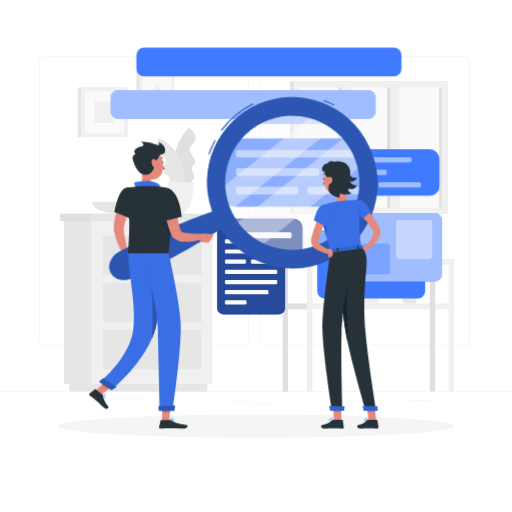
t = 0.00 s
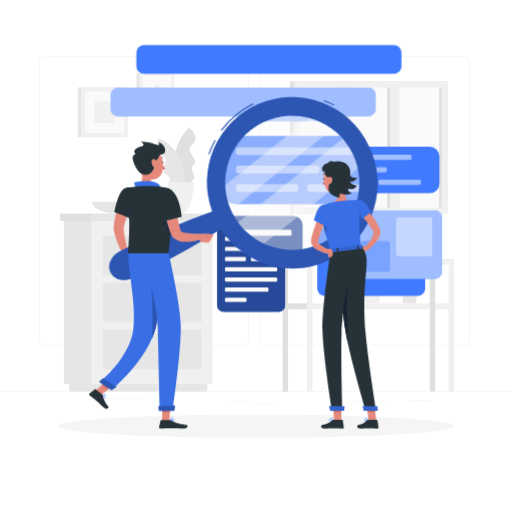
t = 0.38 s
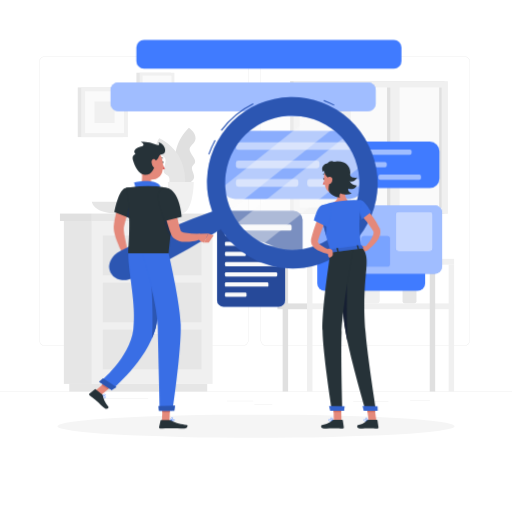
t = 1.13 s
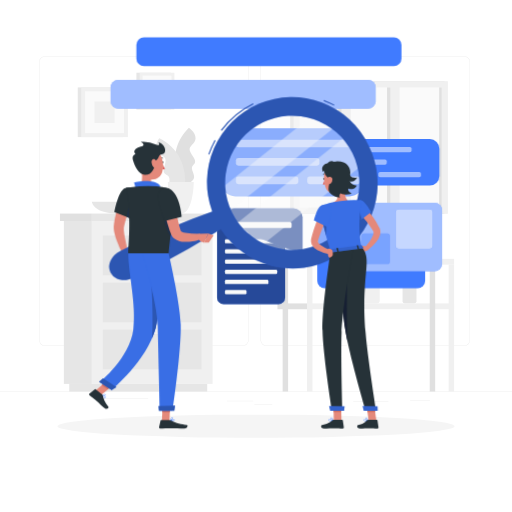
t = 1.50 s
t = 1.88 s: frame unchanged from t = 1.13 s, image omitted
t = 2.63 s: frame unchanged from t = 0.38 s, image omitted

The animated SVG that drew these frames (rendered in a browser with its animation timeline set to each time). Animation: 1 CSS @keyframes rule; one cycle of 3.00 s, repeats indefinitely.

<svg class="animated" id="freepik_stories-search" xmlns="http://www.w3.org/2000/svg" viewBox="0 0 500 500" version="1.1" xmlns:xlink="http://www.w3.org/1999/xlink" xmlns:svgjs="http://svgjs.com/svgjs"><style>svg#freepik_stories-search:not(.animated) .animable {opacity: 0;}svg#freepik_stories-search.animated #freepik--speech-bubbles--inject-2 {animation: 3s Infinite  linear floating;animation-delay: 0s;}            @keyframes floating {                0% {                    opacity: 1;                    transform: translateY(0px);                }                50% {                    transform: translateY(-10px);                }                100% {                    opacity: 1;                    transform: translateY(0px);                }            }        </style><g id="freepik--background-complete--inject-2" class="animable" style="transform-origin: 250px 225.15px;"><rect y="382.4" width="500" height="0.25" style="fill: rgb(224, 224, 224); transform-origin: 250px 382.525px;" id="elrcwhgp6zn08" class="animable"></rect><rect x="344.93" y="391.62" width="34.4" height="0.25" style="fill: rgb(224, 224, 224); transform-origin: 362.13px 391.745px;" id="elrcud6rq6lch" class="animable"></rect><rect x="400.44" y="390.91" width="19.36" height="0.25" style="fill: rgb(224, 224, 224); transform-origin: 410.12px 391.035px;" id="elkppiqlocu1r" class="animable"></rect><rect x="221.66" y="391.5" width="25.68" height="0.25" style="fill: rgb(224, 224, 224); transform-origin: 234.5px 391.625px;" id="elfzo33hx2srj" class="animable"></rect><rect x="248.35" y="395.05" width="17.54" height="0.25" style="fill: rgb(224, 224, 224); transform-origin: 257.12px 395.175px;" id="elc6z3ei3tov" class="animable"></rect><rect x="91.68" y="388.97" width="52.99" height="0.25" style="fill: rgb(224, 224, 224); transform-origin: 118.175px 389.095px;" id="el5iijdi4uq2" class="animable"></rect><path d="M237,337.8H43.91a5.71,5.71,0,0,1-5.7-5.71V60.66A5.71,5.71,0,0,1,43.91,55H237a5.71,5.71,0,0,1,5.71,5.71V332.09A5.71,5.71,0,0,1,237,337.8ZM43.91,55.2a5.46,5.46,0,0,0-5.45,5.46V332.09a5.46,5.46,0,0,0,5.45,5.46H237a5.47,5.47,0,0,0,5.46-5.46V60.66A5.47,5.47,0,0,0,237,55.2Z" style="fill: rgb(224, 224, 224); transform-origin: 140.46px 196.4px;" id="elo662pyfcw2" class="animable"></path><path d="M453.31,337.8H260.21a5.72,5.72,0,0,1-5.71-5.71V60.66A5.72,5.72,0,0,1,260.21,55h193.1A5.71,5.71,0,0,1,459,60.66V332.09A5.71,5.71,0,0,1,453.31,337.8ZM260.21,55.2a5.47,5.47,0,0,0-5.46,5.46V332.09a5.47,5.47,0,0,0,5.46,5.46h193.1a5.47,5.47,0,0,0,5.46-5.46V60.66a5.47,5.47,0,0,0-5.46-5.46Z" style="fill: rgb(224, 224, 224); transform-origin: 356.75px 196.4px;" id="el3lbgy1981kk" class="animable"></path><rect x="283.33" y="79.27" width="150.7" height="129.56" style="fill: rgb(224, 224, 224); transform-origin: 358.68px 144.05px;" id="elevpq1gvxj8o" class="animable"></rect><rect x="286.68" y="79.27" width="150.7" height="129.56" style="fill: rgb(240, 240, 240); transform-origin: 362.03px 144.05px;" id="el9d4xn4nrtp" class="animable"></rect><g id="eln8y0aoo716q"><rect x="303.33" y="74.71" width="117.4" height="138.68" style="fill: rgb(250, 250, 250); transform-origin: 362.03px 144.05px; transform: rotate(90deg);" class="animable"></rect></g><g id="el92avw9vz9mr"><rect x="323.82" y="139.51" width="117.4" height="9.06" style="fill: rgb(224, 224, 224); transform-origin: 382.52px 144.04px; transform: rotate(90deg);" class="animable"></rect></g><g id="el3pchilb2gqv"><rect x="276.15" y="139.51" width="117.4" height="9.06" style="fill: rgb(224, 224, 224); transform-origin: 334.85px 144.04px; transform: rotate(90deg);" class="animable"></rect></g><g id="el5rdqmih6vlc"><rect x="322.81" y="139.18" width="125.78" height="9.06" style="fill: rgb(240, 240, 240); transform-origin: 385.7px 143.71px; transform: rotate(90deg);" class="animable"></rect></g><g id="elq2gh2v2a58f"><rect x="275.15" y="139.18" width="125.78" height="9.06" style="fill: rgb(240, 240, 240); transform-origin: 338.04px 143.71px; transform: rotate(90deg);" class="animable"></rect></g><g id="elcphka5xvwqh"><rect x="371.4" y="142.78" width="117.4" height="2.53" style="fill: rgb(224, 224, 224); transform-origin: 430.1px 144.045px; transform: rotate(90deg);" class="animable"></rect></g><path d="M177.34,181.59S159,150,184.45,124.81c0,0,6.64,4.33,6.54,10.15s-7.12,7.29-5.61,12.15,8.12,9.61,3.78,13.63.7,7.58.41,12.5S177.34,181.59,177.34,181.59Z" style="fill: rgb(224, 224, 224); transform-origin: 180.969px 153.2px;" id="elhg4a2a9fzz" class="animable"></path><path d="M180.22,186.76s7.44-35.78-24.64-51.64c0,0-4.94,6.2-3,11.69s9.05,4.67,9.15,9.76-4.67,11.69.71,14.13,1.73,7.42,3.56,12S180.22,186.76,180.22,186.76Z" style="fill: rgb(230, 230, 230); transform-origin: 166.548px 160.949px;" id="elub3na6b83tq" class="animable"></path><path d="M163.89,177.67s.32,30.89,12.67,30.89,12.66-30.89,12.66-30.89Z" style="fill: rgb(240, 240, 240); transform-origin: 176.555px 193.115px;" id="eleixkquajvx6" class="animable"></path><path d="M89.69,196.94s.69,11.62,27.06,11.62,27.07-11.62,27.07-11.62Z" style="fill: rgb(230, 230, 230); transform-origin: 116.755px 202.75px;" id="els34naf3cvin" class="animable"></path><rect x="350.64" y="267" width="20.2" height="29.3" rx="3.14" style="fill: rgb(240, 240, 240); transform-origin: 360.74px 281.65px;" id="el3gbyvu8hkxp" class="animable"></rect><rect x="393.14" y="276.58" width="13.59" height="19.72" rx="2.11" style="fill: rgb(230, 230, 230); transform-origin: 399.935px 286.44px;" id="eldu81tcz1lb8" class="animable"></rect><rect x="393.14" y="274.67" width="13.59" height="2.22" rx="0.71" style="fill: rgb(240, 240, 240); transform-origin: 399.935px 275.78px;" id="elo9jjg6xtfq" class="animable"></rect><path d="M318.42,280s.5,16.3,19.59,16.3,19.6-16.3,19.6-16.3Z" style="fill: rgb(230, 230, 230); transform-origin: 338.015px 288.15px;" id="elkwk941y1owp" class="animable"></path><g id="elh2vw8wm85v"><rect x="270.94" y="252.78" width="28.89" height="5.7" style="fill: rgb(224, 224, 224); transform-origin: 285.385px 255.63px; transform: rotate(180deg);" class="animable"></rect></g><rect x="299.83" y="252.78" width="143.63" height="5.7" style="fill: rgb(240, 240, 240); transform-origin: 371.645px 255.63px;" id="el1dtw0lbbrmf" class="animable"></rect><g id="eldqmv8hg3cpj"><rect x="270.94" y="296.3" width="28.89" height="5.7" style="fill: rgb(224, 224, 224); transform-origin: 285.385px 299.15px; transform: rotate(180deg);" class="animable"></rect></g><rect x="299.83" y="296.3" width="143.63" height="5.7" style="fill: rgb(240, 240, 240); transform-origin: 371.645px 299.15px;" id="elb1rugtkdlnc" class="animable"></rect><rect x="276.02" y="258.47" width="5.33" height="123.92" style="fill: rgb(224, 224, 224); transform-origin: 278.685px 320.43px;" id="ela9kjaho3w7" class="animable"></rect><rect x="299.83" y="258.47" width="5.33" height="123.92" style="fill: rgb(240, 240, 240); transform-origin: 302.495px 320.43px;" id="elrag00rke86f" class="animable"></rect><rect x="419.65" y="258.47" width="5.33" height="123.92" style="fill: rgb(224, 224, 224); transform-origin: 422.315px 320.43px;" id="eljtt6ein25x" class="animable"></rect><rect x="438.13" y="258.47" width="5.33" height="123.92" style="fill: rgb(240, 240, 240); transform-origin: 440.795px 320.43px;" id="elbte285m1dvu" class="animable"></rect><rect x="62.37" y="215.81" width="27.32" height="159.09" style="fill: rgb(230, 230, 230); transform-origin: 76.03px 295.355px;" id="elbbdervyapxo" class="animable"></rect><rect x="67.62" y="374.89" width="134.72" height="7.51" style="fill: rgb(230, 230, 230); transform-origin: 134.98px 378.645px;" id="elu7l6iua72t" class="animable"></rect><g id="elgc18c35oz58"><rect x="89.69" y="215.81" width="117.89" height="159.09" style="fill: rgb(240, 240, 240); transform-origin: 148.635px 295.355px; transform: rotate(180deg);" class="animable"></rect></g><g id="elikcjz3b8wrg"><rect x="100.43" y="275.92" width="96.41" height="38.86" style="fill: rgb(230, 230, 230); transform-origin: 148.635px 295.35px; transform: rotate(180deg);" class="animable"></rect></g><g id="elgvofyujh67q"><rect x="100.43" y="321.86" width="96.41" height="38.86" style="fill: rgb(230, 230, 230); transform-origin: 148.635px 341.29px; transform: rotate(180deg);" class="animable"></rect></g><path d="M159.46,280.18H137.81a2.67,2.67,0,0,1-2.66-2.66h0a2.67,2.67,0,0,1,2.66-2.67h21.65a2.67,2.67,0,0,1,2.66,2.67h0A2.67,2.67,0,0,1,159.46,280.18Z" style="fill: rgb(240, 240, 240); transform-origin: 148.635px 277.515px;" id="eltddxg3ycisd" class="animable"></path><g id="elhhzn8nus0q"><rect x="100.43" y="229.98" width="96.41" height="38.86" style="fill: rgb(230, 230, 230); transform-origin: 148.635px 249.41px; transform: rotate(180deg);" class="animable"></rect></g><path d="M159.46,234.24H137.81a2.67,2.67,0,0,1-2.66-2.67h0a2.67,2.67,0,0,1,2.66-2.66h21.65a2.67,2.67,0,0,1,2.66,2.66h0A2.67,2.67,0,0,1,159.46,234.24Z" style="fill: rgb(240, 240, 240); transform-origin: 148.635px 231.575px;" id="elwtqyumjuc5q" class="animable"></path><path d="M159.46,326.12H137.81a2.67,2.67,0,0,1-2.66-2.66h0a2.67,2.67,0,0,1,2.66-2.67h21.65a2.67,2.67,0,0,1,2.66,2.67h0A2.67,2.67,0,0,1,159.46,326.12Z" style="fill: rgb(240, 240, 240); transform-origin: 148.635px 323.455px;" id="elcszkstmg52e" class="animable"></path><rect x="89.69" y="208.56" width="121.53" height="7.25" style="fill: rgb(230, 230, 230); transform-origin: 150.455px 212.185px;" id="eld2snrg5qz6r" class="animable"></rect><g id="elcuphmj2alrd"><rect x="58.56" y="208.56" width="31.14" height="7.25" style="fill: rgb(224, 224, 224); transform-origin: 74.13px 212.185px; transform: rotate(180deg);" class="animable"></rect></g><rect x="75.94" y="85.35" width="44.2" height="48.54" style="fill: rgb(230, 230, 230); transform-origin: 98.04px 109.62px;" id="el5l8adaad916" class="animable"></rect><rect x="79.27" y="85.35" width="45.66" height="48.54" style="fill: rgb(240, 240, 240); transform-origin: 102.1px 109.62px;" id="elxhnlnlzxnib" class="animable"></rect><g id="elhd4gi1c2hkp"><rect x="81.65" y="90.61" width="40.89" height="38.01" style="fill: rgb(250, 250, 250); transform-origin: 102.095px 109.615px; transform: rotate(90deg);" class="animable"></rect></g><g id="eldmray3y3y1j"><rect x="91.56" y="99.82" width="21.07" height="19.58" style="fill: rgb(240, 240, 240); transform-origin: 102.095px 109.61px; transform: rotate(90deg);" class="animable"></rect></g><rect x="133.22" y="71.02" width="33.52" height="36.01" style="fill: rgb(230, 230, 230); transform-origin: 149.98px 89.025px;" id="eltxlpbothg2" class="animable"></rect><rect x="136.43" y="71.02" width="33.87" height="36.01" style="fill: rgb(240, 240, 240); transform-origin: 153.365px 89.025px;" id="elgvrwymv2ehp" class="animable"></rect><g id="elsm27y90xdtq"><rect x="138.2" y="74.92" width="30.33" height="28.19" style="fill: rgb(250, 250, 250); transform-origin: 153.365px 89.015px; transform: rotate(90deg);" class="animable"></rect></g><polygon points="153.36 81.35 145.65 94.71 161.07 94.71 153.36 81.35" style="fill: rgb(240, 240, 240); transform-origin: 153.36px 88.03px;" id="elez8cdpd1958" class="animable"></polygon></g><g id="freepik--Shadow--inject-2" class="animable" style="transform-origin: 250px 416.24px;"><ellipse cx="250" cy="416.24" rx="193.89" ry="11.32" style="fill: rgb(245, 245, 245); transform-origin: 250px 416.24px;" id="elwc6s6hts8ys" class="animable"></ellipse></g><g id="freepik--speech-bubbles--inject-2" class="animable" style="transform-origin: 269.848px 176.815px;"><rect x="312.33" y="145.82" width="116.84" height="45.42" rx="9.37" style="fill: rgb(64, 123, 255); transform-origin: 370.75px 168.53px;" id="elw9gj7y9zc3" class="animable"></rect><rect x="322.07" y="153.48" width="79.91" height="5.08" rx="1.64" style="fill: rgb(64, 123, 255); transform-origin: 362.025px 156.02px;" id="elvlhqd8fhssd" class="animable"></rect><rect x="322.07" y="165.72" width="55.64" height="5.08" rx="1.64" style="fill: rgb(64, 123, 255); transform-origin: 349.89px 168.26px;" id="elex9k6nu6rme" class="animable"></rect><rect x="322.07" y="177.96" width="41.6" height="5.08" rx="1.64" style="fill: rgb(64, 123, 255); transform-origin: 342.87px 180.5px;" id="el9wq5zx7eum" class="animable"></rect><rect x="369.56" y="177.96" width="41.6" height="5.08" rx="1.64" style="fill: rgb(64, 123, 255); transform-origin: 390.36px 180.5px;" id="elektbsnf7cdi" class="animable"></rect><g id="el8gzjtymjlr"><g style="opacity: 0.5; transform-origin: 366.615px 168.26px;" class="animable"><rect x="322.07" y="153.48" width="79.91" height="5.08" rx="1.64" style="fill: rgb(255, 255, 255); transform-origin: 362.025px 156.02px;" id="els5ojfxooslj" class="animable"></rect><rect x="322.07" y="165.72" width="55.64" height="5.08" rx="1.64" style="fill: rgb(255, 255, 255); transform-origin: 349.89px 168.26px;" id="el7me78pjd5mj" class="animable"></rect><rect x="322.07" y="177.96" width="41.6" height="5.08" rx="1.64" style="fill: rgb(255, 255, 255); transform-origin: 342.87px 180.5px;" id="eltxqkldqfdn" class="animable"></rect><rect x="369.56" y="177.96" width="41.6" height="5.08" rx="1.64" style="fill: rgb(255, 255, 255); transform-origin: 390.36px 180.5px;" id="elsh9xwn7g9v" class="animable"></rect></g></g><rect x="216.13" y="135.23" width="138.83" height="66.6" rx="13.74" style="fill: rgb(64, 123, 255); transform-origin: 285.545px 168.53px;" id="elqo138byu818" class="animable"></rect><rect x="230.41" y="146.46" width="117.16" height="7.45" rx="2.41" style="fill: rgb(64, 123, 255); transform-origin: 288.99px 150.185px;" id="elcli8xuqott" class="animable"></rect><rect x="230.41" y="164.41" width="81.57" height="7.45" rx="2.41" style="fill: rgb(64, 123, 255); transform-origin: 271.195px 168.135px;" id="eliioaz8lmq3" class="animable"></rect><rect x="230.41" y="182.36" width="60.99" height="7.45" rx="2.41" style="fill: rgb(64, 123, 255); transform-origin: 260.905px 186.085px;" id="elaor54ficax9" class="animable"></rect><rect x="300.04" y="182.36" width="51.62" height="7.45" rx="2.41" style="fill: rgb(64, 123, 255); transform-origin: 325.85px 186.085px;" id="elalstzqz9cbb" class="animable"></rect><g id="elny7qgj84qf7"><g style="opacity: 0.5; transform-origin: 291.035px 168.135px;" class="animable"><rect x="230.41" y="146.46" width="117.16" height="7.45" rx="2.41" style="fill: rgb(255, 255, 255); transform-origin: 288.99px 150.185px;" id="elqhh16wim0ym" class="animable"></rect><rect x="230.41" y="164.41" width="81.57" height="7.45" rx="2.41" style="fill: rgb(255, 255, 255); transform-origin: 271.195px 168.135px;" id="elluv7wa0eidp" class="animable"></rect><rect x="230.41" y="182.36" width="60.99" height="7.45" rx="2.41" style="fill: rgb(255, 255, 255); transform-origin: 260.905px 186.085px;" id="el7iqik2lgsm" class="animable"></rect><rect x="300.04" y="182.36" width="51.62" height="7.45" rx="2.41" style="fill: rgb(255, 255, 255); transform-origin: 325.85px 186.085px;" id="el5xdezv1xsqm" class="animable"></rect></g></g><rect x="211.94" y="213.9" width="66.47" height="93.18" rx="6.42" style="fill: rgb(64, 123, 255); transform-origin: 245.175px 260.49px;" id="el2tnce325b7s" class="animable"></rect><g id="elwpywu825raa"><rect x="211.94" y="213.9" width="66.47" height="93.18" rx="6.42" style="opacity: 0.4; transform-origin: 245.175px 260.49px;" class="animable"></rect></g><rect x="219.63" y="223.62" width="51.08" height="4.13" rx="1.18" style="fill: rgb(250, 250, 250); transform-origin: 245.17px 225.685px;" id="elbjbmtqooq4u" class="animable"></rect><rect x="219.63" y="233.56" width="35.57" height="4.13" rx="1.18" style="fill: rgb(250, 250, 250); transform-origin: 237.415px 235.625px;" id="elezlrinalcka" class="animable"></rect><rect x="219.63" y="243.51" width="51.08" height="4.13" rx="1.18" style="fill: rgb(250, 250, 250); transform-origin: 245.17px 245.575px;" id="elmx5f9lqpf7i" class="animable"></rect><rect x="219.63" y="253.45" width="20.47" height="4.13" rx="1.18" style="fill: rgb(250, 250, 250); transform-origin: 229.865px 255.515px;" id="elguz1do54od" class="animable"></rect><rect x="244.97" y="253.45" width="20.47" height="4.13" rx="1.18" style="fill: rgb(250, 250, 250); transform-origin: 255.205px 255.515px;" id="el6piwfu1784o" class="animable"></rect><rect x="219.63" y="263.4" width="51.08" height="4.13" rx="1.18" style="fill: rgb(250, 250, 250); transform-origin: 245.17px 265.465px;" id="elsnkvekkq2t" class="animable"></rect><rect x="219.63" y="273.34" width="51.08" height="4.13" rx="1.18" style="fill: rgb(250, 250, 250); transform-origin: 245.17px 275.405px;" id="elwcl0wo3tfr" class="animable"></rect><rect x="219.63" y="283.29" width="42.44" height="4.13" rx="1.18" style="fill: rgb(250, 250, 250); transform-origin: 240.85px 285.355px;" id="elyg6x6zdxchs" class="animable"></rect><rect x="219.63" y="293.23" width="21.06" height="4.13" rx="1.18" style="fill: rgb(250, 250, 250); transform-origin: 230.16px 295.295px;" id="elus525n96zh9" class="animable"></rect><path d="M286.5,213.33H212.11L245,239.5l50.43,19V222.24A8.93,8.93,0,0,0,286.5,213.33Z" style="fill: rgb(64, 123, 255); transform-origin: 253.77px 235.915px;" id="el1acw6z0vtq8" class="animable"></path><g id="elbda45rf6c4h"><path d="M286.5,213.33H212.11L245,239.5l50.43,19V222.24A8.93,8.93,0,0,0,286.5,213.33Z" style="opacity: 0.4; transform-origin: 253.77px 235.915px;" class="animable"></path></g><rect x="227.34" y="226.81" width="57.39" height="5.72" rx="1.48" style="fill: rgb(250, 250, 250); transform-origin: 256.035px 229.67px;" id="elj1zias5a6e8" class="animable"></rect><g id="el2693jwvi8cq"><rect x="329.04" y="205.32" width="66.84" height="105.37" rx="7.26" style="fill: rgb(64, 123, 255); transform-origin: 362.46px 258.005px; transform: rotate(90deg);" class="animable"></rect></g><g id="elfxm2275njij"><rect x="345.63" y="188.73" width="66.84" height="105.37" rx="7.26" style="fill: rgb(64, 123, 255); transform-origin: 379.05px 241.415px; transform: rotate(90deg);" class="animable"></rect></g><g id="el8df3g44xmgt"><rect x="345.63" y="188.73" width="66.84" height="105.37" rx="7.26" style="fill: rgb(255, 255, 255); opacity: 0.5; transform-origin: 379.05px 241.415px; transform: rotate(90deg);" class="animable"></rect></g><g id="elpsrueux90u"><rect x="385.1" y="215.48" width="38.67" height="36.15" rx="3.23" style="fill: rgb(64, 123, 255); transform-origin: 404.435px 233.555px; transform: rotate(90deg);" class="animable"></rect></g><g id="elju77yvkc6mo"><rect x="385.1" y="215.48" width="38.67" height="36.15" rx="3.23" style="fill: rgb(255, 255, 255); opacity: 0.7; transform-origin: 404.435px 233.555px; transform: rotate(90deg);" class="animable"></rect></g><g id="el1t1cb58mosi"><rect x="352.04" y="239.04" width="29.64" height="27.71" rx="2.48" style="fill: rgb(64, 123, 255); transform-origin: 366.86px 252.895px; transform: rotate(90deg);" class="animable"></rect></g><g id="eltgthhpo0sh"><rect x="352.04" y="239.04" width="29.64" height="27.71" rx="2.48" style="fill: rgb(255, 255, 255); opacity: 0.3; transform-origin: 366.86px 252.895px; transform: rotate(90deg);" class="animable"></rect></g><g id="elwervyc7p9a"><rect x="223.36" y="-27.34" width="28.09" height="258.89" rx="7.38" style="fill: rgb(64, 123, 255); transform-origin: 237.405px 102.105px; transform: rotate(90deg);" class="animable"></rect></g><g id="elyuvu90dqlk"><rect x="223.36" y="-27.34" width="28.09" height="258.89" rx="7.38" style="fill: rgb(255, 255, 255); opacity: 0.5; transform-origin: 237.405px 102.105px; transform: rotate(90deg);" class="animable"></rect></g><g id="eluxnem1dznxs"><rect x="280.71" y="80.88" width="9.67" height="70.25" style="fill: rgb(64, 123, 255); transform-origin: 285.545px 116.005px; transform: rotate(90deg);" class="animable"></rect></g><g id="elvj45znj433c"><rect x="280.71" y="80.88" width="9.67" height="70.25" style="fill: rgb(255, 255, 255); opacity: 0.5; transform-origin: 285.545px 116.005px; transform: rotate(90deg);" class="animable"></rect></g><g id="el9fjm0lj27vd"><rect x="248.54" y="-68.85" width="28.09" height="258.89" rx="7.38" style="fill: rgb(64, 123, 255); transform-origin: 262.585px 60.595px; transform: rotate(90deg);" class="animable"></rect></g></g><g id="freepik--Character--inject-2" class="animable" style="transform-origin: 227.869px 256.639px;"><path d="M130.36,194.26c-.88,2-1.85,4.16-2.7,6.27s-1.73,4.28-2.5,6.44a91.35,91.35,0,0,0-3.79,12.93l-.29,1.6-.1.6c0,.17,0,.39-.06.59a24.53,24.53,0,0,0,.06,2.92c.19,2.11.53,4.37,1,6.63.84,4.53,1.91,9.2,3,13.8l-5.13,2a92.65,92.65,0,0,1-6.09-13.59,57,57,0,0,1-2.12-7.47,26.81,26.81,0,0,1-.56-4.26c0-.4,0-.78,0-1.21s0-.91.07-1.19l.2-2a63,63,0,0,1,1.37-7.65c.56-2.5,1.28-4.93,2-7.33s1.62-4.76,2.57-7.08c.47-1.16,1-2.31,1.46-3.46s1-2.25,1.64-3.48Z" style="fill: rgb(228, 137, 123); transform-origin: 120.72px 218.68px;" id="el2z9uchjfdat" class="animable"></path><path d="M124.71,244.69l3.9,3.81-8.51,4s-2.06-3.61-.63-6.87Z" style="fill: rgb(228, 137, 123); transform-origin: 123.787px 248.595px;" id="el13pbaruqmxpa" class="animable"></path><polygon points="131.76 254.17 124.57 257.11 120.11 252.46 128.61 248.5 131.76 254.17" style="fill: rgb(228, 137, 123); transform-origin: 125.935px 252.805px;" id="ele6a46n6wmba" class="animable"></polygon><g id="elsb9zu8t5ia"><path d="M277.41,250.07A72,72,0,1,1,357,186.5,72,72,0,0,1,277.41,250.07Z" style="fill: rgb(250, 250, 250); opacity: 0.4; transform-origin: 285.444px 178.52px;" class="animable"></path></g><g id="elbx19q7389u"><path d="M329.79,121.79l-109.5,87.49c-.46-1-.91-2-1.33-3a71.24,71.24,0,0,1-5.21-20.48h0l94.58-75.57A71.15,71.15,0,0,1,329.79,121.79Z" style="fill: rgb(250, 250, 250); opacity: 0.4; transform-origin: 271.77px 159.755px;" class="animable"></path></g><g id="eluq1yluvmich"><path d="M355.06,160.12,252.11,242.37a71.86,71.86,0,0,1-24.77-21.28l112.41-89.82A72,72,0,0,1,355.06,160.12Z" style="fill: rgb(250, 250, 250); opacity: 0.4; transform-origin: 291.2px 186.82px;" class="animable"></path></g><path d="M204.39,151l-.95-.32a87.68,87.68,0,0,1,6.18-14.05l.87.48A86.93,86.93,0,0,0,204.39,151Zm12.14-23.34-.81-.59a86.7,86.7,0,0,1,31.37-26.21l.45.9A85.74,85.74,0,0,0,216.53,127.69Zm109.59-24.53A83.6,83.6,0,0,0,316,98.54l.36-.94a85.62,85.62,0,0,1,10.22,4.68Z" style="fill: rgb(64, 123, 255); transform-origin: 265.01px 124.3px;" id="el6ddg7jrqg2h" class="animable"></path><g id="el7iv5vtty6hd"><path d="M204.39,151l-.95-.32a87.68,87.68,0,0,1,6.18-14.05l.87.48A86.93,86.93,0,0,0,204.39,151Zm12.14-23.34-.81-.59a86.7,86.7,0,0,1,31.37-26.21l.45.9A85.74,85.74,0,0,0,216.53,127.69Zm109.59-24.53A83.6,83.6,0,0,0,316,98.54l.36-.94a85.62,85.62,0,0,1,10.22,4.68Z" style="opacity: 0.3; transform-origin: 265.01px 124.3px;" class="animable"></path></g><path d="M359.87,141.74a83,83,0,0,0-152.65,64.73c-6.68,2.34-13.28,4.85-19.84,7.44q-14.19,5.63-28.12,11.76c-9.28,4.11-18.52,8.3-27.67,12.68-4.59,2.15-9.12,4.42-13.69,6.62a19.79,19.79,0,0,0-6.34,4.35,19.15,19.15,0,0,0-2.57,3.37,17.25,17.25,0,0,0-2,4.63,12.72,12.72,0,0,0,7.33,14.85,17.56,17.56,0,0,0,4.86,1.26,18.88,18.88,0,0,0,4.25,0,19.76,19.76,0,0,0,7.3-2.39c4.53-2.29,9.09-4.5,13.59-6.85,9-4.59,18-9.38,26.89-14.24S189,240,197.68,234.78c6-3.63,12.06-7.34,18-11.22a83,83,0,0,0,144.21-81.82Zm-45.46,95.53a65.53,65.53,0,1,1,29.75-87.78A65.53,65.53,0,0,1,314.41,237.27Z" style="fill: rgb(64, 123, 255); transform-origin: 237.695px 184.169px;" id="elor5lyjp8vap" class="animable"></path><g id="elx1xo1qt2fa"><path d="M359.87,141.74a83,83,0,0,0-152.65,64.73c-6.68,2.34-13.28,4.85-19.84,7.44q-14.19,5.63-28.12,11.76c-9.28,4.11-18.52,8.3-27.67,12.68-4.59,2.15-9.12,4.42-13.69,6.62a19.79,19.79,0,0,0-6.34,4.35,19.15,19.15,0,0,0-2.57,3.37,17.25,17.25,0,0,0-2,4.63,12.72,12.72,0,0,0,7.33,14.85,17.56,17.56,0,0,0,4.86,1.26,18.88,18.88,0,0,0,4.25,0,19.76,19.76,0,0,0,7.3-2.39c4.53-2.29,9.09-4.5,13.59-6.85,9-4.59,18-9.38,26.89-14.24S189,240,197.68,234.78c6-3.63,12.06-7.34,18-11.22a83,83,0,0,0,144.21-81.82Zm-45.46,95.53a65.53,65.53,0,1,1,29.75-87.78A65.53,65.53,0,0,1,314.41,237.27Z" style="opacity: 0.3; transform-origin: 237.695px 184.169px;" class="animable"></path></g><path d="M158,158.55c0,.59.31,1.07.7,1.07s.7-.48.7-1.07-.31-1.07-.7-1.07S158,158,158,158.55Z" style="fill: rgb(38, 50, 56); transform-origin: 158.7px 158.55px;" id="elv0d3q5zojr" class="animable"></path><path d="M158.28,159.62a21.33,21.33,0,0,0,2.83,5.07,3.41,3.41,0,0,1-2.83.53Z" style="fill: rgb(222, 87, 83); transform-origin: 159.695px 162.473px;" id="el2wrzzfgw6ds" class="animable"></path><path d="M155.93,155.26a.37.37,0,0,1-.29-.14.36.36,0,0,1,.08-.49,3.43,3.43,0,0,1,3.13-.53.35.35,0,1,1-.25.65,2.73,2.73,0,0,0-2.47.45A.36.36,0,0,1,155.93,155.26Z" style="fill: rgb(38, 50, 56); transform-origin: 157.343px 154.596px;" id="eldi9zc4dhqv" class="animable"></path><path d="M137.8,163c1,5.37,2.1,15.22-1.66,18.81,0,0,1.47,5.45,11.46,5.45,11,0,5.24-5.45,5.24-5.45-6-1.44-5.83-5.88-4.79-10.06Z" style="fill: rgb(228, 137, 123); transform-origin: 145.244px 175.13px;" id="elqjotbbyzb8p" class="animable"></path><path d="M131.65,184.64c1.19-1.85-.81-6.34-.81-6.34s17.68-4.45,24.91,2.38c1.5,1.41-.16,3.49-.16,3.49Z" style="fill: rgb(64, 123, 255); transform-origin: 143.609px 180.758px;" id="elmm7d8qzbfrc" class="animable"></path><g id="el65ipufwd59"><path d="M131.65,184.64c1.19-1.85-.81-6.34-.81-6.34s17.68-4.45,24.91,2.38c1.5,1.41-.16,3.49-.16,3.49Z" style="opacity: 0.1; transform-origin: 143.609px 180.758px;" class="animable"></path></g><path d="M102.4,388.67c-.93,0-2.42-1.55-2.86-2.13a.17.17,0,0,1,0-.19.18.18,0,0,1,.16-.09c.11,0,2.56.22,3.23,1.09a.81.81,0,0,1,.16.66.72.72,0,0,1-.52.65Zm-2.32-2c.73.84,1.9,1.79,2.4,1.67,0,0,.2-.05.26-.37a.45.45,0,0,0-.1-.38A4.67,4.67,0,0,0,100.08,386.65Z" style="fill: rgb(64, 123, 255); transform-origin: 101.308px 387.465px;" id="elkava5ike9pq" class="animable"></path><path d="M100.19,386.65a2.68,2.68,0,0,1-.54,0,.16.16,0,0,1-.14-.11.2.2,0,0,1,0-.18c.07-.06,1.54-1.59,2.65-1.59h0a.94.94,0,0,1,.71.3.57.57,0,0,1,.14.7C102.72,386.33,101.19,386.65,100.19,386.65Zm-.13-.35c1,0,2.45-.31,2.69-.75,0,0,.07-.13-.09-.29a.59.59,0,0,0-.46-.19h0A4.23,4.23,0,0,0,100.06,386.3Z" style="fill: rgb(64, 123, 255); transform-origin: 101.281px 385.717px;" id="el3d5f82d1v4" class="animable"></path><path d="M168.39,411.37a13.25,13.25,0,0,1-2.26-.21A.16.16,0,0,1,166,411a.18.18,0,0,1,.08-.18c.11-.06,2.67-1.53,3.9-1.19a.86.86,0,0,1,.55.4.66.66,0,0,1,0,.76C170.24,411.24,169.33,411.37,168.39,411.37Zm-1.69-.47c1.36.2,3.22.19,3.56-.29.05-.06.09-.17,0-.38a.56.56,0,0,0-.34-.25C169.14,409.78,167.59,410.44,166.7,410.9Z" style="fill: rgb(64, 123, 255); transform-origin: 168.324px 410.475px;" id="el37hbbcu090c" class="animable"></path><path d="M166.17,411.17a.18.18,0,0,1-.1,0A.16.16,0,0,1,166,411a4.88,4.88,0,0,1,1.14-2.83,1.25,1.25,0,0,1,1-.29c.48,0,.62.29.65.48.13.83-1.62,2.42-2.51,2.82Zm1.79-3a.91.91,0,0,0-.6.22,4,4,0,0,0-1,2.27c.9-.55,2.1-1.79,2-2.29,0,0,0-.17-.34-.2Z" style="fill: rgb(64, 123, 255); transform-origin: 167.396px 409.523px;" id="el1mcj1lu1l77" class="animable"></path><polygon points="158.09 410.99 165.44 410.99 166.17 393.98 158.82 393.98 158.09 410.99" style="fill: rgb(228, 137, 123); transform-origin: 162.13px 402.485px;" id="elgbw2oqbbyce" class="animable"></polygon><polygon points="92.64 381.79 98.78 385.81 112.34 374.36 106.19 370.33 92.64 381.79" style="fill: rgb(228, 137, 123); transform-origin: 102.49px 378.07px;" id="elgckf4ulvgq8" class="animable"></polygon><path d="M99.79,385.43l-6.38-5.23a.63.63,0,0,0-.8,0l-5.26,4.13a1.08,1.08,0,0,0,0,1.69c2.26,1.79,3.45,2.55,6.26,4.85,1.73,1.41,6,5.73,8.41,7.68s4.62-.15,3.82-1.16c-3.59-4.55-5-8.44-5.41-10.85A1.81,1.81,0,0,0,99.79,385.43Z" style="fill: rgb(38, 50, 56); transform-origin: 96.4747px 389.704px;" id="ellsukyhv0qd" class="animable"></path><path d="M165.39,410.14h-8a.65.65,0,0,0-.63.5l-1.45,6.53a1.07,1.07,0,0,0,1.06,1.31c2.89-.05,7.07-.22,10.71-.22,4.25,0,7.93.23,12.91.23,3,0,3.86-3.05,2.59-3.32-5.74-1.26-10.44-1.39-15.4-4.46A3.44,3.44,0,0,0,165.39,410.14Z" style="fill: rgb(38, 50, 56); transform-origin: 169.215px 414.315px;" id="elc5dwhfvelxl" class="animable"></path><path d="M121.66,184c-6.37,3-10,23.1-10,23.1l15.57,6.21a115.83,115.83,0,0,0,5.51-17.15C134.88,186.9,128.18,180.9,121.66,184Z" style="fill: rgb(38, 50, 56); transform-origin: 122.403px 198.243px;" id="eluuv97dflfeg" class="animable"></path><path d="M129.92,195.33c-3.85,3.9-5.61,11.54-6.38,16.51l3.73,1.49a116.7,116.7,0,0,0,5.4-16.65C132.34,194.56,131.52,193.71,129.92,195.33Z" style="fill: rgb(32, 48, 72); transform-origin: 128.105px 203.907px;" id="el8y233mlhs05" class="animable"></path><path d="M164.14,183.86s7.82,8.84.44,63.5H125.29c-.27-6,3.52-35.45-2.3-63.87a100.56,100.56,0,0,1,13.15-1.66,140.87,140.87,0,0,1,16.7,0A74.19,74.19,0,0,1,164.14,183.86Z" style="fill: rgb(38, 50, 56); transform-origin: 145.37px 214.471px;" id="el1hp9a7ba691j" class="animable"></path><path d="M167.73,205.08l-6.62-11.41a58.31,58.31,0,0,0-1.55,16.27c.18,3.92,3.77,18.44,7,20.56A230.84,230.84,0,0,0,167.73,205.08Z" style="fill: rgb(32, 48, 72); transform-origin: 163.619px 212.085px;" id="el6i9zgyn4lvq" class="animable"></path><path d="M168.65,191.67c1,4.86,2,9.84,3.07,14.72s2.18,9.78,3.47,14.51c.33,1.17.64,2.37,1,3.49l.27.86.13.43,0-.05c-.07-.09-.15-.1-.09,0a3.35,3.35,0,0,0,1.52.95,17.84,17.84,0,0,0,2.91.81,77.79,77.79,0,0,0,14.3.93l.95,5.44c-1.34.43-2.59.74-3.91,1.05s-2.62.57-3.95.77a42.73,42.73,0,0,1-8.33.56,22.61,22.61,0,0,1-4.6-.6,13.39,13.39,0,0,1-5.28-2.45,9.65,9.65,0,0,1-2.47-3c-.16-.3-.3-.64-.43-.93l-.18-.47-.37-1c-.51-1.27-.93-2.52-1.39-3.77-1.69-5-3.1-10.05-4.34-15.09s-2.31-10.07-3.2-15.24Z" style="fill: rgb(228, 137, 123); transform-origin: 176.955px 213.915px;" id="elueptz6m3u2k" class="animable"></path><path d="M154.33,189.22c-2.07,6.71,6.32,26.72,6.32,26.72l16.71-4.2s-.64-10.4-4.45-18.65C167.17,180.65,156.81,181.17,154.33,189.22Z" style="fill: rgb(38, 50, 56); transform-origin: 165.681px 199.68px;" id="el6ij66wj8iiq" class="animable"></path><path d="M195.09,228.32l8.32-.21-4,8.66s-3.39.45-6.17-4.12l-2.93-3.5,3.37-.67A7.52,7.52,0,0,1,195.09,228.32Z" style="fill: rgb(228, 137, 123); transform-origin: 196.86px 232.446px;" id="elgkgjrjfwgde" class="animable"></path><polygon points="208.66 229.72 203.9 236.9 199.41 236.77 203.41 228.11 208.66 229.72" style="fill: rgb(228, 137, 123); transform-origin: 204.035px 232.505px;" id="elg5g1cil4hmt" class="animable"></polygon><polygon points="166.17 393.98 165.79 402.75 158.44 402.75 158.82 393.98 166.17 393.98" style="fill: rgb(206, 111, 100); transform-origin: 162.305px 398.365px;" id="ely38wakmk16i" class="animable"></polygon><polygon points="106.19 370.33 112.34 374.36 105.34 380.26 99.2 376.24 106.19 370.33" style="fill: rgb(206, 111, 100); transform-origin: 105.77px 375.295px;" id="el32job07zy1y" class="animable"></polygon><path d="M138.26,157.28c.44,7.27.33,11.56,4,15.29,5.52,5.63,14.51,2.3,16.25-5,1.57-6.54.59-17.34-6.53-20.24A10,10,0,0,0,138.26,157.28Z" style="fill: rgb(228, 137, 123); transform-origin: 148.696px 161.003px;" id="elaxlm9pr63v5" class="animable"></path><path d="M129.7,156c1.81,6.63,6.07,14.27,11.58,14.76,6.84.6,9.93-6.47,10.83-13.77,4.1-2.81,1.95-5.9,6.06-6.29,5.28-.5,3.59-10.16-3.36-11.71,0,0,2.33,4.35-2.56,2.15a28.22,28.22,0,0,0-14.94-2.59s6.24,3.12.14,4.51-7.92,5.15-5.11,7.42C132.34,150.49,128.51,151.64,129.7,156Z" style="fill: rgb(38, 50, 56); transform-origin: 145.37px 154.602px;" id="eltj7f0yh8s0q" class="animable"></path><path d="M147.94,158.49a8.22,8.22,0,0,0,2.07,4.87c1.6,1.77,3.27.67,3.55-1.48.26-1.93-.27-5.18-2.23-6.16S147.81,156.31,147.94,158.49Z" style="fill: rgb(228, 137, 123); transform-origin: 150.777px 159.832px;" id="elfdejpsad2m" class="animable"></path><path d="M150.64,247.36s7.16,51.85,1.52,72.63c-8.94,32.9-43.12,60.67-43.12,60.67l-11.59-7.6s29.11-23.45,32.67-51c3.2-24.73-4.83-54.64-4.83-74.71Z" style="fill: rgb(64, 123, 255); transform-origin: 125.888px 314.005px;" id="el5s68ereba2p" class="animable"></path><g id="elqz6de61wtnq"><path d="M150.64,247.36s7.16,51.85,1.52,72.63c-8.94,32.9-43.12,60.67-43.12,60.67l-11.59-7.6s29.11-23.45,32.67-51c3.2-24.73-4.83-54.64-4.83-74.71Z" style="opacity: 0.1; transform-origin: 125.888px 314.005px;" class="animable"></path></g><path d="M153.6,277a48.4,48.4,0,0,0-6.27-6c1.22,16.83,2.22,41.76,1.11,59.47A76.41,76.41,0,0,0,152.16,320C154.91,309.85,154.62,292.32,153.6,277Z" style="fill: rgb(64, 123, 255); transform-origin: 150.829px 300.735px;" id="elz0e4myben7a" class="animable"></path><g id="elze1oggv3x1b"><path d="M153.6,277a48.4,48.4,0,0,0-6.27-6c1.22,16.83,2.22,41.76,1.11,59.47A76.41,76.41,0,0,0,152.16,320C154.91,309.85,154.62,292.32,153.6,277Z" style="opacity: 0.3; transform-origin: 150.829px 300.735px;" class="animable"></path></g><path d="M113.71,378.07c.05,0-4.49,3-4.49,3l-12.66-8.3,4-3.31Z" style="fill: rgb(64, 123, 255); transform-origin: 105.135px 375.265px;" id="el1xq9xr2yvwd" class="animable"></path><g id="eln5tn36315yf"><path d="M113.71,378.07c.05,0-4.49,3-4.49,3l-12.66-8.3,4-3.31Z" style="opacity: 0.3; transform-origin: 105.135px 375.265px;" class="animable"></path></g><path d="M164.58,247.36s11.06,46.9,11.84,69.31c.88,25.12-7.89,84.38-7.89,84.38H156.08s-1.53-59.72-2.08-82.6c-.61-24.95-15.25-71.09-15.25-71.09Z" style="fill: rgb(64, 123, 255); transform-origin: 157.616px 324.205px;" id="elvzvfdto5hp8" class="animable"></path><g id="el92tz5a1v8u"><path d="M164.58,247.36s11.06,46.9,11.84,69.31c.88,25.12-7.89,84.38-7.89,84.38H156.08s-1.53-59.72-2.08-82.6c-.61-24.95-15.25-71.09-15.25-71.09Z" style="opacity: 0.1; transform-origin: 157.616px 324.205px;" class="animable"></path></g><path d="M170.92,396.1c.06,0-.7,5.16-.7,5.16H155.08l-.41-4.61Z" style="fill: rgb(64, 123, 255); transform-origin: 162.797px 398.68px;" id="eljaocv0g9p6j" class="animable"></path><g id="elrt5c7ssekv"><path d="M170.92,396.1c.06,0-.7,5.16-.7,5.16H155.08l-.41-4.61Z" style="opacity: 0.3; transform-origin: 162.797px 398.68px;" class="animable"></path></g></g><g id="freepik--character--inject-2" class="animable" style="transform-origin: 337.551px 287.938px;"><path d="M356,202.29c.85.8,1.52,1.48,2.22,2.24s1.36,1.5,2,2.27c1.3,1.53,2.52,3.14,3.7,4.76a76.27,76.27,0,0,1,6.27,10.26l.37.73a7.05,7.05,0,0,1,.45,1.1,9.12,9.12,0,0,1,.44,2.26,11,11,0,0,1-.55,4,20.16,20.16,0,0,1-3.21,5.92,42.68,42.68,0,0,1-8.8,8.46l-2.49-2.86c1.17-1.37,2.39-2.84,3.48-4.31a36.76,36.76,0,0,0,3-4.5,15.63,15.63,0,0,0,1.82-4.42,4.58,4.58,0,0,0,.07-1.7,2.22,2.22,0,0,0-.18-.55,1.59,1.59,0,0,0-.13-.22l-.32-.54a105.06,105.06,0,0,0-6.27-9.11c-1.11-1.47-2.3-2.88-3.5-4.27-.59-.7-1.2-1.38-1.81-2.06s-1.27-1.36-1.8-1.89Z" style="fill: rgb(228, 137, 123); transform-origin: 361.111px 223.29px;" id="el3rb2g7d9yz3" class="animable"></path><path d="M357.36,240.59l-7.47-1.22,3.91,6.54s4.81-.17,6.18-3Z" style="fill: rgb(228, 137, 123); transform-origin: 354.935px 242.64px;" id="eluutepro2b8k" class="animable"></path><polygon points="344.37 242.39 347.93 247.7 353.8 245.91 349.89 239.37 344.37 242.39" style="fill: rgb(228, 137, 123); transform-origin: 349.085px 243.535px;" id="ellkgv971m9d" class="animable"></polygon><path d="M357,411.28a2.15,2.15,0,0,1-1.43-.39,1,1,0,0,1-.29-.94.59.59,0,0,1,.35-.5c.87-.39,3.15,1.07,3.41,1.24a.16.16,0,0,1,.07.18.16.16,0,0,1-.13.14A8.85,8.85,0,0,1,357,411.28Zm-1-1.55a.72.72,0,0,0-.22,0,.26.26,0,0,0-.15.23.67.67,0,0,0,.18.63c.38.34,1.36.39,2.67.13A6.59,6.59,0,0,0,356,409.73Z" style="fill: rgb(64, 123, 255); transform-origin: 357.187px 410.336px;" id="el4gqb7unfnvx" class="animable"></path><path d="M359,411l-.09,0c-.71-.41-2.08-2-1.91-2.87a.65.65,0,0,1,.6-.5.9.9,0,0,1,.75.24c.82.72.83,2.88.83,3a.19.19,0,0,1-.09.15Zm-1.28-3h-.08c-.22,0-.27.12-.29.21-.1.51.75,1.73,1.46,2.3a4.09,4.09,0,0,0-.69-2.36A.57.57,0,0,0,357.67,408Z" style="fill: rgb(64, 123, 255); transform-origin: 358.083px 409.32px;" id="elo1hf4xf5nep" class="animable"></path><path d="M322.92,411.28a2.77,2.77,0,0,1-1.81-.46,1,1,0,0,1-.33-.86.58.58,0,0,1,.3-.47c.93-.52,3.91,1,4.25,1.19a.2.2,0,0,1,.09.19.17.17,0,0,1-.14.14A12.47,12.47,0,0,1,322.92,411.28Zm-1.33-1.55a.62.62,0,0,0-.33.07.21.21,0,0,0-.12.19.65.65,0,0,0,.2.57c.46.41,1.69.48,3.35.2A9.73,9.73,0,0,0,321.59,409.73Z" style="fill: rgb(64, 123, 255); transform-origin: 323.097px 410.337px;" id="elcgfav0fmanv" class="animable"></path><path d="M325.25,411l-.08,0c-.89-.4-2.66-2-2.52-2.87,0-.2.18-.45.67-.5a1.32,1.32,0,0,1,1,.31c.94.78,1.12,2.8,1.12,2.89a.17.17,0,0,1-.07.16A.19.19,0,0,1,325.25,411Zm-1.79-3h-.11c-.32,0-.34.16-.35.2-.08.51,1.12,1.78,2,2.33a4.16,4.16,0,0,0-1-2.31A.93.93,0,0,0,323.46,408Z" style="fill: rgb(64, 123, 255); transform-origin: 324.042px 409.314px;" id="elmj2w8rpw8p" class="animable"></path><path d="M337.07,179.3c-.29,4.52-1.07,13.7,2.4,16.24,0,0-.63,4.63-8.82,5.71-9,1.17-4.89-3.91-4.89-3.91,4.77-1.82,4.16-5.45,2.86-8.77Z" style="fill: rgb(228, 137, 123); transform-origin: 332.147px 190.363px;" id="el85zt3buqpdk" class="animable"></path><path d="M318.44,171.31a.34.34,0,0,1-.26-.12,2.83,2.83,0,0,0-2.35-1,.35.35,0,0,1-.41-.3.36.36,0,0,1,.31-.4,3.51,3.51,0,0,1,3,1.26.36.36,0,0,1-.27.59Z" style="fill: rgb(38, 50, 56); transform-origin: 317.115px 170.409px;" id="elfx8mpd11nuv" class="animable"></path><path d="M316.88,175.74a16.28,16.28,0,0,1-1.63,4.1,2.58,2.58,0,0,0,2.19.12Z" style="fill: rgb(222, 87, 83); transform-origin: 316.345px 177.944px;" id="el417yxxnh1tb" class="animable"></path><path d="M317.28,174.64c.08.6-.17,1.12-.56,1.18s-.78-.4-.85-1,.17-1.12.56-1.17S317.21,174,317.28,174.64Z" style="fill: rgb(38, 50, 56); transform-origin: 316.576px 174.736px;" id="eltjh8v7utisb" class="animable"></path><path d="M316.61,173.66l-1.49-.23S316,174.46,316.61,173.66Z" style="fill: rgb(38, 50, 56); transform-origin: 315.865px 173.697px;" id="elan7q9cngcw7" class="animable"></path><polygon points="333.49 410.84 325.99 410.84 325.49 393.49 332.99 393.49 333.49 410.84" style="fill: rgb(228, 137, 123); transform-origin: 329.49px 402.165px;" id="elfq47wh5rr44" class="animable"></polygon><polygon points="367.54 410.84 360.04 410.84 357.63 393.49 365.13 393.49 367.54 410.84" style="fill: rgb(228, 137, 123); transform-origin: 362.585px 402.165px;" id="el81p5omdjagr" class="animable"></polygon><path d="M359.58,410H368a.59.59,0,0,1,.59.51l1,6.67a1.2,1.2,0,0,1-1.2,1.33c-2.93-.05-4.35-.22-8.05-.22-2.28,0-5.61.23-8.75.23s-3.31-3.11-2-3.39c5.87-1.26,6.8-3,8.77-4.67A2,2,0,0,1,359.58,410Z" style="fill: rgb(38, 50, 56); transform-origin: 359.208px 414.26px;" id="el36y7ocr1uda" class="animable"></path><path d="M325.74,410h8.41a.6.6,0,0,1,.6.51l1,6.67a1.2,1.2,0,0,1-1.2,1.33c-2.93-.05-4.35-.22-8.05-.22-2.28,0-7,.23-10.14.23s-3.31-3.11-2-3.39c5.87-1.26,8.18-3,10.16-4.67A2,2,0,0,1,325.74,410Z" style="fill: rgb(38, 50, 56); transform-origin: 324.673px 414.26px;" id="el3gxiuwppnip" class="animable"></path><polygon points="325.49 393.49 325.75 402.44 333.25 402.44 332.99 393.49 325.49 393.49" style="fill: rgb(206, 111, 100); transform-origin: 329.37px 397.965px;" id="elsdg8u98r3x" class="animable"></polygon><polygon points="365.13 393.49 357.63 393.49 358.88 402.44 366.37 402.44 365.13 393.49" style="fill: rgb(206, 111, 100); transform-origin: 362px 397.965px;" id="eldrc7e0d8sj" class="animable"></polygon><path d="M337.17,169.94c.51,7.42.88,10.55-2.34,14.82-4.85,6.41-14.07,5.42-16.79-1.7-2.45-6.41-2.87-17.46,3.95-21.34A10.15,10.15,0,0,1,337.17,169.94Z" style="fill: rgb(228, 137, 123); transform-origin: 326.957px 174.705px;" id="elwy15b3kh2vi" class="animable"></path><path d="M341.49,176.83c4.16,2.32,7.25-3.4,7.25-3.4s-7.46.81-6.79-3.63c.88-5.89-3.34-13.05-13.92-12.13-.59.05-1.15.12-1.7.21a5.44,5.44,0,0,0-6.58,1.52c-3,.25-7.05,3.83-4.3,8.56a4.35,4.35,0,0,1,.88-1.47c.23,2.77,2.65,7.17,5.67,7.46.65,3.79-1.87,8.18-1,12.14,1.29,5.71,10.92,7,10.92,7a4.17,4.17,0,0,1,.56-4.41c6.54,3,10.85.07,10.85.07-4.46-1.66-3.11-4.62-3.11-4.62a6.51,6.51,0,0,0,8.49-3.09A7.68,7.68,0,0,1,341.49,176.83Z" style="fill: rgb(38, 50, 56); transform-origin: 331.638px 175.223px;" id="elx7j0m9qrqg" class="animable"></path><path d="M324.61,175.09a5.4,5.4,0,0,1-1.5,3.87c-1.32,1.37-2.94.41-3.38-1.34-.39-1.58-.17-4.19,1.55-4.91A2.44,2.44,0,0,1,324.61,175.09Z" style="fill: rgb(228, 137, 123); transform-origin: 322.089px 176.076px;" id="el9ph236oi8ag" class="animable"></path><path d="M330.84,244.22s1.9,49.36,6.42,78.34c3.64,23.42,19.81,78.14,19.81,78.14h10.22s-8.43-52.85-10.28-76c-4.68-58.59,7.47-71.17-4-83.37Z" style="fill: rgb(38, 50, 56); transform-origin: 349.065px 321.015px;" id="el52v2emkdf5d" class="animable"></path><path d="M339.38,259.83s-4.62-.8-7.32,8c1,16.67,2.71,38.79,5.2,54.73.55,3.55,1.39,7.83,2.42,12.52C337.73,306.92,339.38,259.83,339.38,259.83Z" style="fill: rgb(22, 31, 51); transform-origin: 335.87px 297.446px;" id="elt2c879dlkz" class="animable"></path><path d="M322.87,245.26s-8.42,54.61-7.93,77.46c.51,23.77,9.22,78,9.22,78h10.13s-1.6-52.82-.71-76.16c1-25.45,11.39-82.17,11.39-82.17Z" style="fill: rgb(38, 50, 56); transform-origin: 329.945px 321.555px;" id="elb2y833j2t85" class="animable"></path><polygon points="368.77 401.18 355.18 401.18 354.12 396.62 368.67 396.72 368.77 401.18" style="fill: rgb(64, 123, 255); transform-origin: 361.445px 398.9px;" id="eljr13cc4p0yb" class="animable"></polygon><g id="elcsfq5hrs5wu"><polygon points="368.77 401.18 355.18 401.18 354.12 396.62 368.67 396.72 368.77 401.18" style="opacity: 0.2; transform-origin: 361.445px 398.9px;" class="animable"></polygon></g><path d="M352.5,195.55c3.91.38,9.85,11.49,9.85,11.49l-9.87,7.57s-8.17-7.17-7.2-11.2C346.29,199.22,348.75,195.2,352.5,195.55Z" style="fill: rgb(64, 123, 255); transform-origin: 353.775px 205.069px;" id="elil4ejfg5z8" class="animable"></path><g id="elxz2pn2leoqf"><path d="M352.5,195.55c3.91.38,9.85,11.49,9.85,11.49l-9.87,7.57s-8.17-7.17-7.2-11.2C346.29,199.22,348.75,195.2,352.5,195.55Z" style="opacity: 0.1; transform-origin: 353.775px 205.069px;" class="animable"></path></g><path d="M349.55,200.33a10.13,10.13,0,0,0-3.06-.34,16.91,16.91,0,0,0-1.21,3.42c-1,4,7.2,11.2,7.2,11.2l.73-.56Z" style="fill: rgb(64, 123, 255); transform-origin: 349.203px 207.296px;" id="el905igrocthm" class="animable"></path><g id="el453ohcqkfrp"><path d="M349.55,200.33a10.13,10.13,0,0,0-3.06-.34,16.91,16.91,0,0,0-1.21,3.42c-1,4,7.2,11.2,7.2,11.2l.73-.56Z" style="opacity: 0.3; transform-origin: 349.203px 207.296px;" class="animable"></path></g><path d="M319.52,211c-2.85,7.21-5.85,14.54-8.24,21.77-.16.46-.29.9-.43,1.35l-.34,1.11a1.83,1.83,0,0,0,0,1,7.52,7.52,0,0,0,2.59,3.1,42.19,42.19,0,0,0,9.69,5.19l-.9,3.68a34.69,34.69,0,0,1-12.08-3.94,12.93,12.93,0,0,1-5.39-5.46,8.37,8.37,0,0,1-.69-4.76,5.58,5.58,0,0,1,.1-.59l.1-.42.17-.76c.12-.51.24-1,.37-1.5,1-4,2.28-7.8,3.63-11.57s2.76-7.49,4.35-11.2Z" style="fill: rgb(228, 137, 123); transform-origin: 313.215px 228.1px;" id="el2vaamsjujwr" class="animable"></path><path d="M313.45,200.88s-3.38,1.71,9.42,44.38l30.18-3.94c-2.12-12.22-3.12-19.79-.55-45.77a91,91,0,0,0-13,0,95.5,95.5,0,0,0-13.71,1.8C320,198.64,313.45,200.88,313.45,200.88Z" style="fill: rgb(64, 123, 255); transform-origin: 333.048px 220.289px;" id="el8673h542ovv" class="animable"></path><g id="elrenyme3lwjs"><path d="M313.45,200.88s-3.38,1.71,9.42,44.38l30.18-3.94c-2.12-12.22-3.12-19.79-.55-45.77a91,91,0,0,0-13,0,95.5,95.5,0,0,0-13.71,1.8C320,198.64,313.45,200.88,313.45,200.88Z" style="opacity: 0.1; transform-origin: 333.048px 220.289px;" class="animable"></path></g><path d="M353.27,239.49,355,242c.13.2-.09.44-.43.49l-31.65,4.14c-.27,0-.52-.07-.56-.24l-.62-2.67c-.05-.18.17-.37.47-.41l30.56-4A.55.55,0,0,1,353.27,239.49Z" style="fill: rgb(64, 123, 255); transform-origin: 338.385px 242.967px;" id="el93hhu81ldn7" class="animable"></path><g id="el3vm1sn7ll94"><path d="M353.27,239.49,355,242c.13.2-.09.44-.43.49l-31.65,4.14c-.27,0-.52-.07-.56-.24l-.62-2.67c-.05-.18.17-.37.47-.41l30.56-4A.55.55,0,0,1,353.27,239.49Z" style="opacity: 0.2; transform-origin: 338.385px 242.967px;" class="animable"></path></g><path d="M349.61,243.44l.82-.11c.16,0,.27-.12.25-.22l-.84-3.46a.29.29,0,0,0-.34-.14l-.82.1c-.17,0-.28.12-.25.23l.84,3.45C349.29,243.4,349.45,243.46,349.61,243.44Z" style="fill: rgb(38, 50, 56); transform-origin: 349.554px 241.471px;" id="elpf94ftegv3q" class="animable"></path><path d="M329.77,246l.82-.11c.16,0,.28-.12.25-.22l-.84-3.46a.31.31,0,0,0-.34-.15l-.82.11c-.16,0-.28.12-.25.22l.84,3.46C329.45,246,329.61,246.06,329.77,246Z" style="fill: rgb(38, 50, 56); transform-origin: 329.715px 244.038px;" id="eli3xp6j12bhh" class="animable"></path><path d="M314.86,215.36c.83,3.86,2,8.75,3.71,14.94l.37-15.69Z" style="fill: rgb(64, 123, 255); transform-origin: 316.9px 222.455px;" id="elc31qk0z26sv" class="animable"></path><g id="eltg4aeqt3ohm"><path d="M314.86,215.36c.83,3.86,2,8.75,3.71,14.94l.37-15.69Z" style="opacity: 0.3; transform-origin: 316.9px 222.455px;" class="animable"></path></g><path d="M313.45,200.88c-3.75,1.51-7,14.34-7,14.34l12.9,6.28s6.23-15.69,3.44-18.75S317.77,199.15,313.45,200.88Z" style="fill: rgb(64, 123, 255); transform-origin: 314.979px 210.702px;" id="eldu3woh0db6" class="animable"></path><g id="elixf2391lfra"><path d="M313.45,200.88c-3.75,1.51-7,14.34-7,14.34l12.9,6.28s6.23-15.69,3.44-18.75S317.77,199.15,313.45,200.88Z" style="opacity: 0.1; transform-origin: 314.979px 210.702px;" class="animable"></path></g><polygon points="336.02 401.18 322.43 401.18 321.37 396.62 336.5 396.72 336.02 401.18" style="fill: rgb(64, 123, 255); transform-origin: 328.935px 398.9px;" id="eli0g3j63l4ej" class="animable"></polygon><g id="el01n1ehpnlk4k"><polygon points="336.02 401.18 322.43 401.18 321.37 396.62 336.5 396.72 336.02 401.18" style="opacity: 0.2; transform-origin: 328.935px 398.9px;" class="animable"></polygon></g><path d="M323,243.28l-1.09-.45a1.64,1.64,0,0,0-2.24,1.76l.79,5.21a1.78,1.78,0,0,0,2.36,1.42,4,4,0,0,0,1.1-.61,3,3,0,0,0,1.08-2.48l-.11-2.16A3,3,0,0,0,323,243.28Z" style="fill: rgb(228, 137, 123); transform-origin: 322.329px 247.016px;" id="eln1psg4ew5gm" class="animable"></path></g><defs>     <filter id="active" height="200%">         <feMorphology in="SourceAlpha" result="DILATED" operator="dilate" radius="2"></feMorphology>                <feFlood flood-color="#32DFEC" flood-opacity="1" result="PINK"></feFlood>        <feComposite in="PINK" in2="DILATED" operator="in" result="OUTLINE"></feComposite>        <feMerge>            <feMergeNode in="OUTLINE"></feMergeNode>            <feMergeNode in="SourceGraphic"></feMergeNode>        </feMerge>    </filter>    <filter id="hover" height="200%">        <feMorphology in="SourceAlpha" result="DILATED" operator="dilate" radius="2"></feMorphology>                <feFlood flood-color="#ff0000" flood-opacity="0.5" result="PINK"></feFlood>        <feComposite in="PINK" in2="DILATED" operator="in" result="OUTLINE"></feComposite>        <feMerge>            <feMergeNode in="OUTLINE"></feMergeNode>            <feMergeNode in="SourceGraphic"></feMergeNode>        </feMerge>            <feColorMatrix type="matrix" values="0   0   0   0   0                0   1   0   0   0                0   0   0   0   0                0   0   0   1   0 "></feColorMatrix>    </filter></defs></svg>